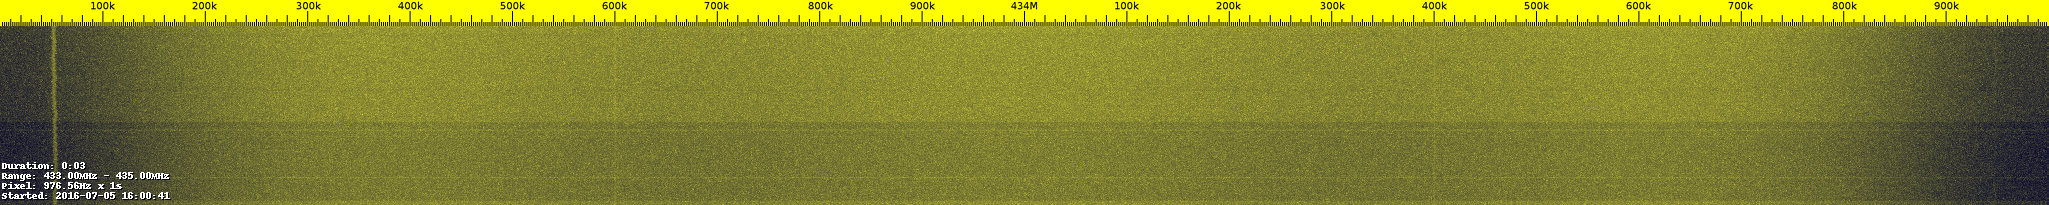

The data file committed next to this chart (first rows):
2016-07-05, 16:00:41, 433000000, 435000000, 976.56, 472, -51.43, -50.35, -52.10, -51.76, -51.68, -52.86, -51.95, -51.92, -51.49, -51.02, -53.33, -50.38, -51.64, -51.95, -50.32, -51.49, -51.20, -52.04
2016-07-05, 16:00:42, 433000000, 435000000, 976.6, 624, -52.33, -50.76, -53.00, -53.28, -52.86, -53.14, -53.05, -52.12, -51.66, -51.58, -53.37, -52.47, -53.43, -53.30, -52.95, -53.05, -52.73, -52.30
2016-07-05, 16:00:43, 433000000, 435000000, 976.6, 628, -53.94, -53.76, -52.19, -52.70, -54.11, -52.82, -53.61, -53.86, -52.31, -52.10, -53.98, -53.12, -51.25, -53.63, -53.19, -53.13, -52.54, -53.76
2016-07-05, 16:00:44, 433000000, 435000000, 976.6, 624, -53.22, -51.22, -53.38, -51.71, -53.58, -52.89, -52.35, -51.24, -52.70, -52.90, -54.11, -52.95, -52.73, -54.49, -52.23, -52.44, -54.17, -52.66
2016-07-05, 16:00:45, 433000000, 435000000, 976.6, 624, -53.28, -53.43, -53.37, -53.32, -53.96, -53.55, -53.41, -53.12, -54.36, -50.96, -52.99, -53.63, -53.46, -53.81, -53.67, -53.32, -53.38, -52.87
2016-07-05, 16:00:46, 433000000, 435000000, 976.6, 624, -51.67, -53.50, -52.89, -53.47, -53.19, -52.33, -53.79, -53.37, -53.45, -52.93, -53.76, -53.09, -53.71, -54.11, -53.14, -52.92, -52.69, -52.68
2016-07-05, 16:00:47, 433000000, 435000000, 976.6, 640, -52.22, -54.07, -53.08, -53.67, -53.16, -52.18, -52.02, -54.35, -53.76, -53.84, -53.18, -52.62, -52.67, -53.57, -53.35, -54.08, -54.05, -52.52
2016-07-05, 16:00:48, 433000000, 435000000, 976.6, 624, -53.30, -53.30, -53.19, -52.01, -52.66, -52.46, -52.30, -53.27, -52.74, -53.81, -52.76, -53.93, -53.52, -53.67, -53.27, -52.50, -54.51, -55.05
2016-07-05, 16:00:49, 433000000, 435000000, 976.6, 640, -53.92, -54.64, -53.64, -54.08, -52.76, -52.31, -54.09, -53.33, -53.16, -52.74, -54.24, -52.81, -53.62, -53.50, -54.02, -51.65, -53.66, -53.35
2016-07-05, 16:00:50, 433000000, 435000000, 976.6, 648, -54.30, -53.56, -53.03, -53.88, -52.72, -53.70, -53.59, -54.09, -53.02, -53.15, -53.12, -52.78, -51.87, -53.19, -54.14, -54.07, -53.32, -51.63
2016-07-05, 16:00:51, 433000000, 435000000, 976.6, 660, -53.23, -54.15, -51.27, -52.32, -53.93, -53.92, -53.21, -54.03, -53.32, -54.46, -54.50, -53.51, -53.22, -53.82, -53.56, -54.08, -52.85, -53.45
2016-07-05, 16:00:52, 433000000, 435000000, 976.6, 644, -53.47, -53.93, -52.35, -53.56, -54.00, -52.43, -53.48, -52.98, -51.94, -52.03, -53.14, -53.34, -53.28, -53.83, -54.31, -52.33, -54.26, -53.97
2016-07-05, 16:00:53, 433000000, 435000000, 976.6, 624, -54.69, -53.29, -54.14, -52.30, -53.37, -53.47, -53.35, -54.03, -52.74, -53.67, -53.91, -53.69, -53.25, -53.16, -53.16, -53.90, -51.55, -53.09
2016-07-05, 16:00:54, 433000000, 435000000, 976.6, 628, -53.26, -54.17, -52.93, -52.99, -53.64, -52.70, -53.37, -54.10, -52.32, -53.06, -53.53, -53.24, -54.08, -54.27, -51.72, -53.90, -53.64, -52.86
2016-07-05, 16:00:55, 433000000, 435000000, 976.6, 624, -54.54, -52.34, -53.22, -53.72, -53.96, -53.31, -53.69, -53.75, -54.32, -52.71, -53.22, -54.24, -54.64, -53.11, -52.88, -53.73, -52.79, -51.60
2016-07-05, 16:00:56, 433000000, 435000000, 976.6, 624, -55.07, -53.14, -54.27, -54.36, -53.09, -53.43, -52.84, -54.64, -53.91, -53.53, -53.61, -52.67, -52.96, -53.59, -53.03, -53.76, -53.68, -52.36
2016-07-05, 16:00:57, 433000000, 435000000, 976.6, 636, -52.23, -54.22, -52.22, -55.11, -53.27, -53.90, -53.31, -52.71, -53.18, -52.51, -52.40, -52.90, -52.45, -51.32, -53.33, -53.22, -53.88, -53.12
2016-07-05, 16:00:58, 433000000, 435000000, 976.6, 624, -53.34, -53.50, -54.21, -52.69, -53.79, -54.54, -53.63, -53.13, -53.28, -53.25, -54.38, -51.08, -52.58, -54.39, -53.31, -52.86, -54.52, -53.00
2016-07-05, 16:00:59, 433000000, 435000000, 976.6, 628, -53.82, -53.36, -53.75, -52.45, -51.79, -53.72, -52.47, -53.78, -52.52, -52.67, -52.48, -53.72, -53.28, -54.37, -54.16, -53.86, -54.56, -53.35
2016-07-05, 16:01:00, 433000000, 435000000, 976.6, 628, -52.04, -53.33, -53.73, -54.17, -51.27, -53.90, -52.92, -54.08, -50.97, -53.25, -52.79, -52.97, -52.84, -53.49, -54.47, -53.57, -53.06, -53.57
2016-07-05, 16:01:01, 433000000, 435000000, 976.6, 624, -52.66, -53.69, -54.14, -53.50, -52.86, -52.20, -54.52, -53.56, -53.10, -53.74, -54.02, -53.34, -53.22, -54.13, -53.93, -54.23, -54.03, -53.09
2016-07-05, 16:01:02, 433000000, 435000000, 976.6, 624, -53.93, -52.70, -52.90, -54.18, -54.31, -54.20, -51.70, -54.04, -53.89, -52.75, -54.34, -52.33, -54.42, -53.92, -52.37, -53.09, -54.25, -52.83
2016-07-05, 16:01:03, 433000000, 435000000, 976.6, 636, -54.45, -53.89, -53.54, -53.96, -53.11, -52.95, -51.92, -53.32, -52.93, -54.01, -52.86, -53.48, -52.84, -52.43, -52.93, -54.19, -53.58, -53.08
2016-07-05, 16:01:04, 433000000, 435000000, 976.6, 624, -53.54, -51.87, -52.77, -53.29, -51.66, -53.35, -50.98, -51.35, -53.78, -53.57, -53.69, -53.35, -53.34, -54.54, -53.39, -52.89, -53.89, -53.00
2016-07-05, 16:01:05, 433000000, 435000000, 976.6, 628, -53.30, -51.79, -51.99, -54.66, -53.08, -53.29, -52.86, -52.73, -52.45, -53.79, -52.78, -53.82, -52.84, -53.71, -53.79, -50.54, -53.41, -53.87
2016-07-05, 16:01:06, 433000000, 435000000, 976.6, 624, -52.94, -54.42, -53.90, -51.84, -53.45, -53.41, -53.57, -53.43, -53.33, -52.37, -53.07, -53.45, -53.17, -53.13, -54.33, -54.15, -52.31, -53.44
2016-07-05, 16:01:07, 433000000, 435000000, 976.6, 628, -52.49, -52.36, -54.29, -54.25, -54.23, -54.22, -54.50, -53.94, -53.91, -52.26, -54.06, -54.06, -53.05, -54.02, -54.44, -52.63, -53.42, -54.37
2016-07-05, 16:01:08, 433000000, 435000000, 976.6, 620, -54.39, -53.06, -52.25, -54.05, -52.88, -52.94, -53.67, -53.30, -52.44, -54.29, -53.31, -52.81, -53.30, -53.49, -53.50, -53.21, -53.43, -52.61
2016-07-05, 16:01:09, 433000000, 435000000, 976.6, 624, -52.58, -52.87, -54.01, -54.10, -52.91, -53.63, -53.62, -52.79, -53.77, -54.18, -54.13, -52.20, -53.21, -52.62, -53.60, -52.01, -53.69, -53.93
2016-07-05, 16:01:10, 433000000, 435000000, 976.6, 628, -53.68, -54.52, -53.24, -54.82, -54.04, -52.45, -54.05, -52.13, -54.51, -54.10, -53.96, -50.66, -52.42, -53.91, -53.47, -53.76, -53.63, -54.37
2016-07-05, 16:01:11, 433000000, 435000000, 976.6, 624, -52.65, -54.07, -53.24, -54.84, -53.08, -53.61, -52.85, -53.23, -53.81, -53.32, -53.20, -53.70, -54.46, -53.87, -53.87, -53.12, -53.65, -54.34
2016-07-05, 16:01:12, 433000000, 435000000, 976.6, 628, -53.61, -53.46, -53.29, -52.59, -52.69, -51.37, -54.00, -53.19, -52.57, -52.71, -53.58, -54.18, -53.23, -53.23, -52.98, -53.67, -54.11, -53.30
2016-07-05, 16:01:13, 433000000, 435000000, 976.6, 624, -54.03, -53.21, -52.94, -53.19, -54.13, -52.41, -52.98, -52.65, -54.56, -54.06, -53.76, -54.30, -52.23, -53.38, -51.92, -54.31, -52.65, -51.92
2016-07-05, 16:01:14, 433000000, 435000000, 976.6, 628, -53.73, -53.54, -53.82, -54.17, -53.27, -54.66, -51.86, -53.00, -53.31, -53.59, -53.79, -53.41, -53.79, -53.35, -53.60, -54.40, -53.79, -53.36
2016-07-05, 16:01:15, 433000000, 435000000, 976.6, 624, -53.75, -53.77, -53.22, -52.51, -53.50, -53.68, -52.79, -53.72, -52.47, -52.45, -52.33, -52.78, -53.97, -52.80, -54.10, -52.83, -51.85, -54.50
2016-07-05, 16:01:16, 433000000, 435000000, 976.6, 624, -54.38, -53.96, -52.71, -52.77, -54.18, -53.53, -52.91, -54.20, -51.05, -53.50, -51.83, -53.68, -53.52, -53.97, -53.76, -54.47, -52.72, -53.35
2016-07-05, 16:01:17, 433000000, 435000000, 976.6, 644, -54.16, -54.04, -54.27, -53.82, -53.16, -54.18, -53.60, -54.70, -54.33, -52.10, -53.26, -52.23, -53.23, -54.79, -53.97, -53.01, -53.52, -52.82
2016-07-05, 16:01:18, 433000000, 435000000, 976.6, 648, -52.24, -54.55, -53.63, -53.58, -53.41, -54.30, -52.63, -53.85, -53.20, -54.58, -53.04, -54.22, -53.71, -53.13, -52.73, -53.69, -53.20, -53.13
2016-07-05, 16:01:19, 433000000, 435000000, 976.6, 624, -52.71, -53.43, -54.68, -54.66, -52.20, -52.56, -53.39, -54.55, -53.97, -53.03, -53.92, -54.06, -54.03, -53.61, -53.76, -54.65, -54.29, -55.18
2016-07-05, 16:01:20, 433000000, 435000000, 976.6, 628, -54.11, -53.51, -53.99, -52.82, -53.02, -53.90, -53.74, -53.41, -53.93, -54.04, -54.23, -52.88, -54.15, -53.53, -52.99, -52.68, -53.53, -53.72
2016-07-05, 16:01:21, 433000000, 435000000, 976.6, 632, -53.77, -53.03, -53.92, -52.57, -53.39, -52.45, -52.95, -53.14, -53.78, -53.12, -54.27, -52.39, -53.50, -53.27, -53.33, -53.63, -54.06, -52.61
2016-07-05, 16:01:22, 433000000, 435000000, 976.6, 628, -53.23, -53.89, -53.67, -52.39, -53.72, -53.21, -53.89, -52.36, -53.82, -53.66, -53.63, -52.88, -54.26, -53.14, -53.27, -53.49, -53.96, -54.34
2016-07-05, 16:01:23, 433000000, 435000000, 976.6, 628, -53.31, -53.80, -53.93, -54.31, -52.69, -54.44, -53.26, -53.63, -53.45, -53.23, -54.06, -53.49, -51.94, -53.38, -53.96, -53.55, -54.71, -53.67
2016-07-05, 16:01:24, 433000000, 435000000, 976.6, 628, -53.99, -52.28, -53.39, -53.75, -52.70, -54.72, -54.70, -53.38, -52.68, -53.96, -53.82, -53.31, -52.27, -53.91, -53.15, -51.77, -54.02, -53.58
2016-07-05, 16:01:25, 433000000, 435000000, 976.6, 632, -52.86, -53.97, -52.75, -53.98, -53.00, -53.74, -54.46, -53.75, -52.86, -53.74, -53.93, -52.85, -53.65, -52.95, -54.19, -53.23, -52.80, -53.70
2016-07-05, 16:01:26, 433000000, 435000000, 976.6, 624, -53.87, -53.80, -53.06, -53.84, -53.15, -53.80, -53.65, -54.84, -54.02, -54.51, -54.97, -54.15, -52.69, -52.62, -53.92, -52.82, -53.89, -54.84
2016-07-05, 16:01:27, 433000000, 435000000, 976.6, 644, -52.99, -53.28, -54.22, -53.64, -54.49, -54.24, -54.63, -53.78, -54.40, -52.73, -54.57, -53.02, -53.45, -53.80, -53.56, -53.25, -52.17, -52.18
2016-07-05, 16:01:28, 433000000, 435000000, 976.6, 624, -54.05, -52.39, -52.42, -54.20, -53.83, -55.10, -54.43, -53.09, -53.80, -54.65, -53.61, -53.05, -53.18, -53.61, -53.32, -54.49, -54.23, -52.98
2016-07-05, 16:01:29, 433000000, 435000000, 976.6, 628, -53.70, -54.08, -53.11, -53.74, -53.16, -54.21, -53.90, -53.36, -53.93, -54.26, -53.00, -52.67, -52.55, -53.34, -52.79, -53.12, -53.04, -53.54
2016-07-05, 16:01:30, 433000000, 435000000, 976.6, 628, -53.63, -53.56, -54.00, -54.48, -54.07, -52.78, -52.90, -53.61, -54.14, -54.02, -53.90, -54.72, -53.86, -53.53, -54.30, -53.64, -53.17, -54.08
2016-07-05, 16:01:31, 433000000, 435000000, 976.6, 624, -53.52, -53.72, -52.38, -51.35, -53.19, -54.80, -55.25, -54.68, -53.41, -53.87, -52.76, -55.04, -53.66, -53.99, -53.19, -52.94, -52.74, -51.44
2016-07-05, 16:01:32, 433000000, 435000000, 976.6, 624, -53.93, -54.41, -53.60, -53.42, -52.53, -53.69, -53.35, -53.56, -53.50, -54.14, -54.27, -52.48, -54.02, -53.16, -54.01, -54.27, -53.22, -54.09
2016-07-05, 16:01:33, 433000000, 435000000, 976.6, 628, -53.42, -54.71, -54.18, -53.84, -52.56, -52.82, -54.57, -53.00, -54.16, -54.00, -52.68, -53.25, -53.80, -53.89, -51.33, -54.37, -54.19, -53.26
2016-07-05, 16:01:34, 433000000, 435000000, 976.6, 624, -52.99, -53.57, -53.92, -52.99, -54.68, -51.94, -54.65, -53.58, -53.72, -54.07, -54.81, -54.32, -51.48, -53.85, -51.77, -52.83, -53.41, -53.00
2016-07-05, 16:01:35, 433000000, 435000000, 976.6, 624, -53.47, -54.24, -53.74, -54.10, -52.70, -53.92, -53.93, -53.76, -52.85, -54.15, -53.75, -54.32, -54.20, -52.61, -54.77, -53.99, -54.31, -54.25
2016-07-05, 16:01:36, 433000000, 435000000, 976.6, 628, -54.15, -54.05, -53.10, -52.56, -52.52, -54.20, -53.61, -52.99, -53.63, -53.67, -54.06, -52.85, -53.40, -52.19, -53.09, -52.53, -53.57, -51.27
2016-07-05, 16:01:37, 433000000, 435000000, 976.6, 628, -54.20, -53.41, -54.18, -53.82, -53.12, -53.57, -51.90, -54.34, -54.26, -54.15, -54.39, -53.96, -53.31, -53.63, -54.13, -51.78, -54.28, -54.43
2016-07-05, 16:01:38, 433000000, 435000000, 976.6, 628, -54.13, -54.34, -53.66, -53.44, -55.42, -51.94, -54.50, -50.89, -53.72, -54.34, -54.41, -54.18, -52.34, -53.21, -53.94, -53.59, -53.38, -54.03
2016-07-05, 16:01:39, 433000000, 435000000, 976.6, 624, -54.19, -51.83, -53.97, -53.88, -53.47, -54.00, -53.92, -54.49, -54.00, -54.68, -53.12, -52.90, -53.55, -53.97, -53.40, -51.93, -54.16, -54.51
2016-07-05, 16:01:40, 433000000, 435000000, 976.6, 628, -54.17, -53.05, -53.25, -52.31, -53.73, -52.38, -54.14, -53.33, -53.73, -53.46, -53.76, -52.84, -54.67, -54.31, -54.35, -54.62, -53.29, -54.34
2016-07-05, 16:01:41, 433000000, 435000000, 976.6, 624, -54.41, -54.84, -53.88, -53.56, -54.02, -51.93, -53.59, -53.09, -53.47, -53.60, -54.08, -54.38, -54.02, -54.05, -54.97, -52.98, -53.50, -54.38
... 119 more rows
